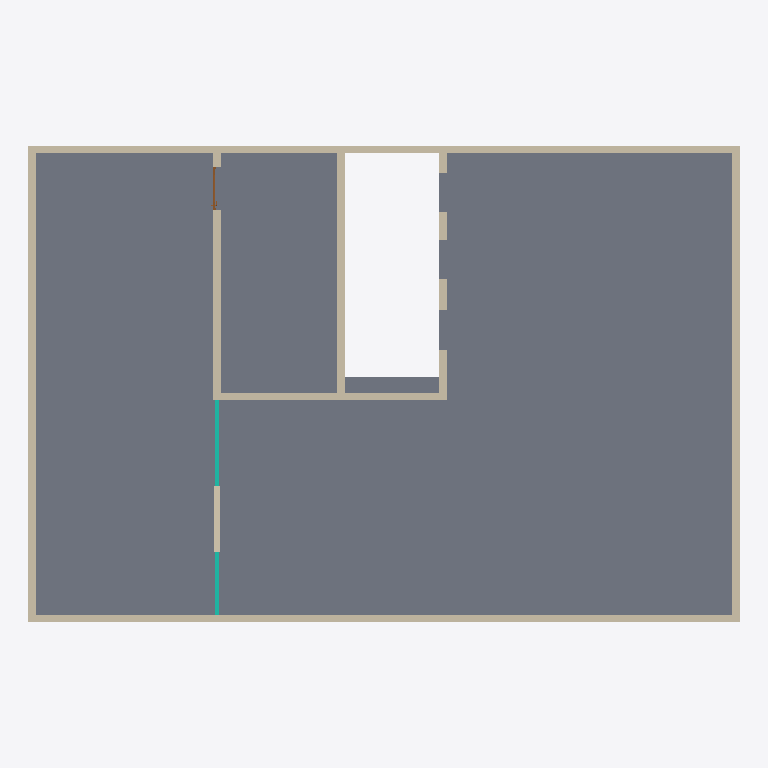
Plan cut of the same IFC building model at storey 'Этаж 01_ceiling' (level 3.20 m, cut at 4.60 m), seen from above with north up, elements coloured by IFC class: 10 walls (beige), 2 curtain walls (teal), 1 slab (grey), 1 door (brown). Cut surfaces are drawn darker.
Extent 18.2 m × 12.3 m × 12.7 m (x, y, z). Storeys (8): Этаж -01 at -3.30 m; Этаж 01 at 0.00 m; Этаж 01_ceiling at 3.20 m; Этаж 02 at 3.50 m; Этаж 02_ceiling at 6.20 m; Этаж 03 at 6.50 m; Этаж 03_ceiling at 9.20 m; Roof at 9.70 m. Elements (53): 33 IfcWall, 7 IfcCurtainWall, 7 IfcDoor, 4 IfcSlab, 2 IfcStair.

HEADER;
FILE_DESCRIPTION(('ViewDefinition [CoordinationView]','RevitIdentifiers [ContentGUID: [number]-42b6-afa6-bd6e971993e3, VersionGUID: 4f7a0bc0-dade-424c-8f12-c3c28461d025, NumberOfSaves: 11]','CoordinateReference [CoordinateBase: Shared Coordinates, ProjectSite: Встроенный]'),'2;1');
FILE_NAME('2025_01_AR.ifc','2025-04-01T23:19:29+03:00',(''),(''),'ODA SDAI 24.12','Autodesk Revit 25.1.0.44 (ENU) - IFC 25.4.0.27','');
FILE_SCHEMA(('IFC4X3'));
ENDSEC;
DATA;
#27=IFCPROJECT('05P6TmP8X2jg_clMvevcmJ',#18,'Номер проекта',$,$,'Наименование проекта','П',(#22),#30423);
#66=IFCSITE('05P6TmP8X2jg_clMvevcmH',#18,'Default',$,$,#65,$,$,.ELEMENT.,$,$,$,$,$);
#32=IFCBUILDING('05P6TmP8X2jg_clMvevcmI',#18,'Наименование здания',$,$,#30,$,'Наименование здания',.ELEMENT.,$,$,$);
#36=IFCBUILDINGSTOREY('1jGGJV5Er5YQ22$9puToJ$',#18,'Этаж -01',$,'Level:ADSK_Стрелка_Проектная_Вверх_Имя уровня',#35,$,'Этаж -01',.ELEMENT.,-3300.0);
#39=IFCBUILDINGSTOREY('3JdBMZYHv1MPtLo1gvmLGu',#18,'Этаж 01',$,'Level:ADSK_Стрелка_Проектная_Вверх_Имя уровня',#38,$,'Этаж 01',.ELEMENT.,0.0);
#43=IFCBUILDINGSTOREY('1f66i6aMvEdPnb_ydTlzD4',#18,'Этаж 01_ceiling',$,'Level:ADSK_Стрелка_Проектная_Вверх_Имя уровня',#42,$,'Этаж 01_ceiling',.ELEMENT.,3199.9999999999995);
#47=IFCBUILDINGSTOREY('3JdBMZYHv1MPtLo1gvmLCT',#18,'Этаж 02',$,'Level:ADSK_Стрелка_Проектная_Вверх_Имя уровня',#46,$,'Этаж 02',.ELEMENT.,3500.0000000000005);
#51=IFCBUILDINGSTOREY('1f66i6aMvEdPnb_ydTlz7e',#18,'Этаж 02_ceiling',$,'Level:ADSK_Стрелка_Проектная_Вверх_Имя уровня',#50,$,'Этаж 02_ceiling',.ELEMENT.,6200.0);
#55=IFCBUILDINGSTOREY('2DVtOqByz6D8CZcd2Q1RPm',#18,'Этаж 03',$,'Level:ADSK_Стрелка_Проектная_Вверх_Имя уровня',#54,$,'Этаж 03',.ELEMENT.,6500.000000000002);
#59=IFCBUILDINGSTOREY('1f66i6aMvEdPnb_ydTlz1A',#18,'Этаж 03_ceiling',$,'Level:ADSK_Стрелка_Проектная_Вверх_Имя уровня',#58,$,'Этаж 03_ceiling',.ELEMENT.,9200.000000000002);
#63=IFCBUILDINGSTOREY('1f66i6aMvEdPnb_ydTlz38',#18,'Roof',$,'Level:ADSK_Стрелка_Проектная_Вверх_Имя уровня',#62,$,'Roof',.ELEMENT.,9700.0);
#4982=IFCSLAB('1f66i6aMvEdPnb_ydTlzVV',#18,'Floor:ADSK_Перекрытие_Плита с полом_Бетон200 стяжка80 плитка20_300:475976',$,'Floor:ADSK_Перекрытие_Плита с полом_Бетон200 стяжка80 плитка20_300',#4965,#4981,'475976',.FLOOR.);
#4831=IFCWALL('1f66i6aMvEdPnb_ydTlzUz',#18,'Basic Wall:Базовая - 200мм:475946',$,'Basic Wall:Базовая - 200мм',#4820,#4830,'475946',.NOTDEFINED.);
#4905=IFCWALL('1f66i6aMvEdPnb_ydTlzUx',#18,'Basic Wall:Базовая - 200мм:475948',$,'Basic Wall:Базовая - 200мм',#4894,#4904,'475948',.NOTDEFINED.);
#4869=IFCWALL('1f66i6aMvEdPnb_ydTlzUy',#18,'Basic Wall:Базовая - 200мм:475947',$,'Basic Wall:Базовая - 200мм',#4858,#4868,'475947',.NOTDEFINED.);
#4941=IFCWALL('1f66i6aMvEdPnb_ydTlzUw',#18,'Basic Wall:Базовая - 200мм:475949',$,'Basic Wall:Базовая - 200мм',#4930,#4940,'475949',.NOTDEFINED.);
#14994=IFCWALL('3at$GBZPL3SxpFATHfZgmF',#18,'Basic Wall:ADSK_Внутренняя_Бетон_200:489659',$,'Basic Wall:ADSK_Внутренняя_Бетон_200',#14982,#14993,'489659',.NOTDEFINED.);
#16288=IFCWALL('3at$GBZPL3SxpFATHfZgc1',#18,'Basic Wall:ADSK_Внутренняя_Бетон_200:490805',$,'Basic Wall:ADSK_Внутренняя_Бетон_200',#16276,#16287,'490805',.NOTDEFINED.);
#15068=IFCWALL('3at$GBZPL3SxpFATHfZgm9',#18,'Basic Wall:ADSK_Внутренняя_Бетон_200:489661',$,'Basic Wall:ADSK_Внутренняя_Бетон_200',#15056,#15067,'489661',.NOTDEFINED.);
#16326=IFCWALL('3at$GBZPL3SxpFATHfZgc2',#18,'Basic Wall:ADSK_Внутренняя_Бетон_200:490806',$,'Basic Wall:ADSK_Внутренняя_Бетон_200',#16314,#16325,'490806',.NOTDEFINED.);
#15031=IFCWALL('3at$GBZPL3SxpFATHfZgm8',#18,'Basic Wall:ADSK_Внутренняя_Бетон_200:489660',$,'Basic Wall:ADSK_Внутренняя_Бетон_200',#15019,#15030,'489660',.NOTDEFINED.);
#22834=IFCWALL('3y00uNPof8qhaDFLl2ZQCk',#18,'Basic Wall:ADSK_Внутренняя_Кирпич120 шт20-шт20_160:492580',$,'Basic Wall:ADSK_Внутренняя_Кирпич120 шт20-шт20_160',#22819,#22833,'492580',.NOTDEFINED.);
#18489=IFCCURTAINWALL('3y00uNPof8qhaDFLl2ZQUJ',#18,'Curtain Wall:ADSK_Витраж_Без разрезки_Импосты 50х100:491673',$,'Curtain Wall:ADSK_Витраж_Без разрезки_Импосты 50х100',#18488,$,'491673',.NOTDEFINED.);
#22612=IFCCURTAINWALL('3y00uNPof8qhaDFLl2ZQIO',#18,'Curtain Wall:ADSK_Витраж_Без разрезки_Импосты 50х100:492434',$,'Curtain Wall:ADSK_Витраж_Без разрезки_Импосты 50х100',#22611,$,'492434',.NOTDEFINED.);
#18337=IFCDOOR('3at$GBZPL3SxpFATHfZgfo',#18,'AC_Дверь_Однопольная_Стальная:1060х2080h В О Л:491206',$,'AC_Дверь_Однопольная_Стальная:1060х2080h В О Л',#30380,#18333,'491206',2099.9999999999995,1099.999999999999,.DOOR.,.NOTDEFINED.,$);
ENDSEC;